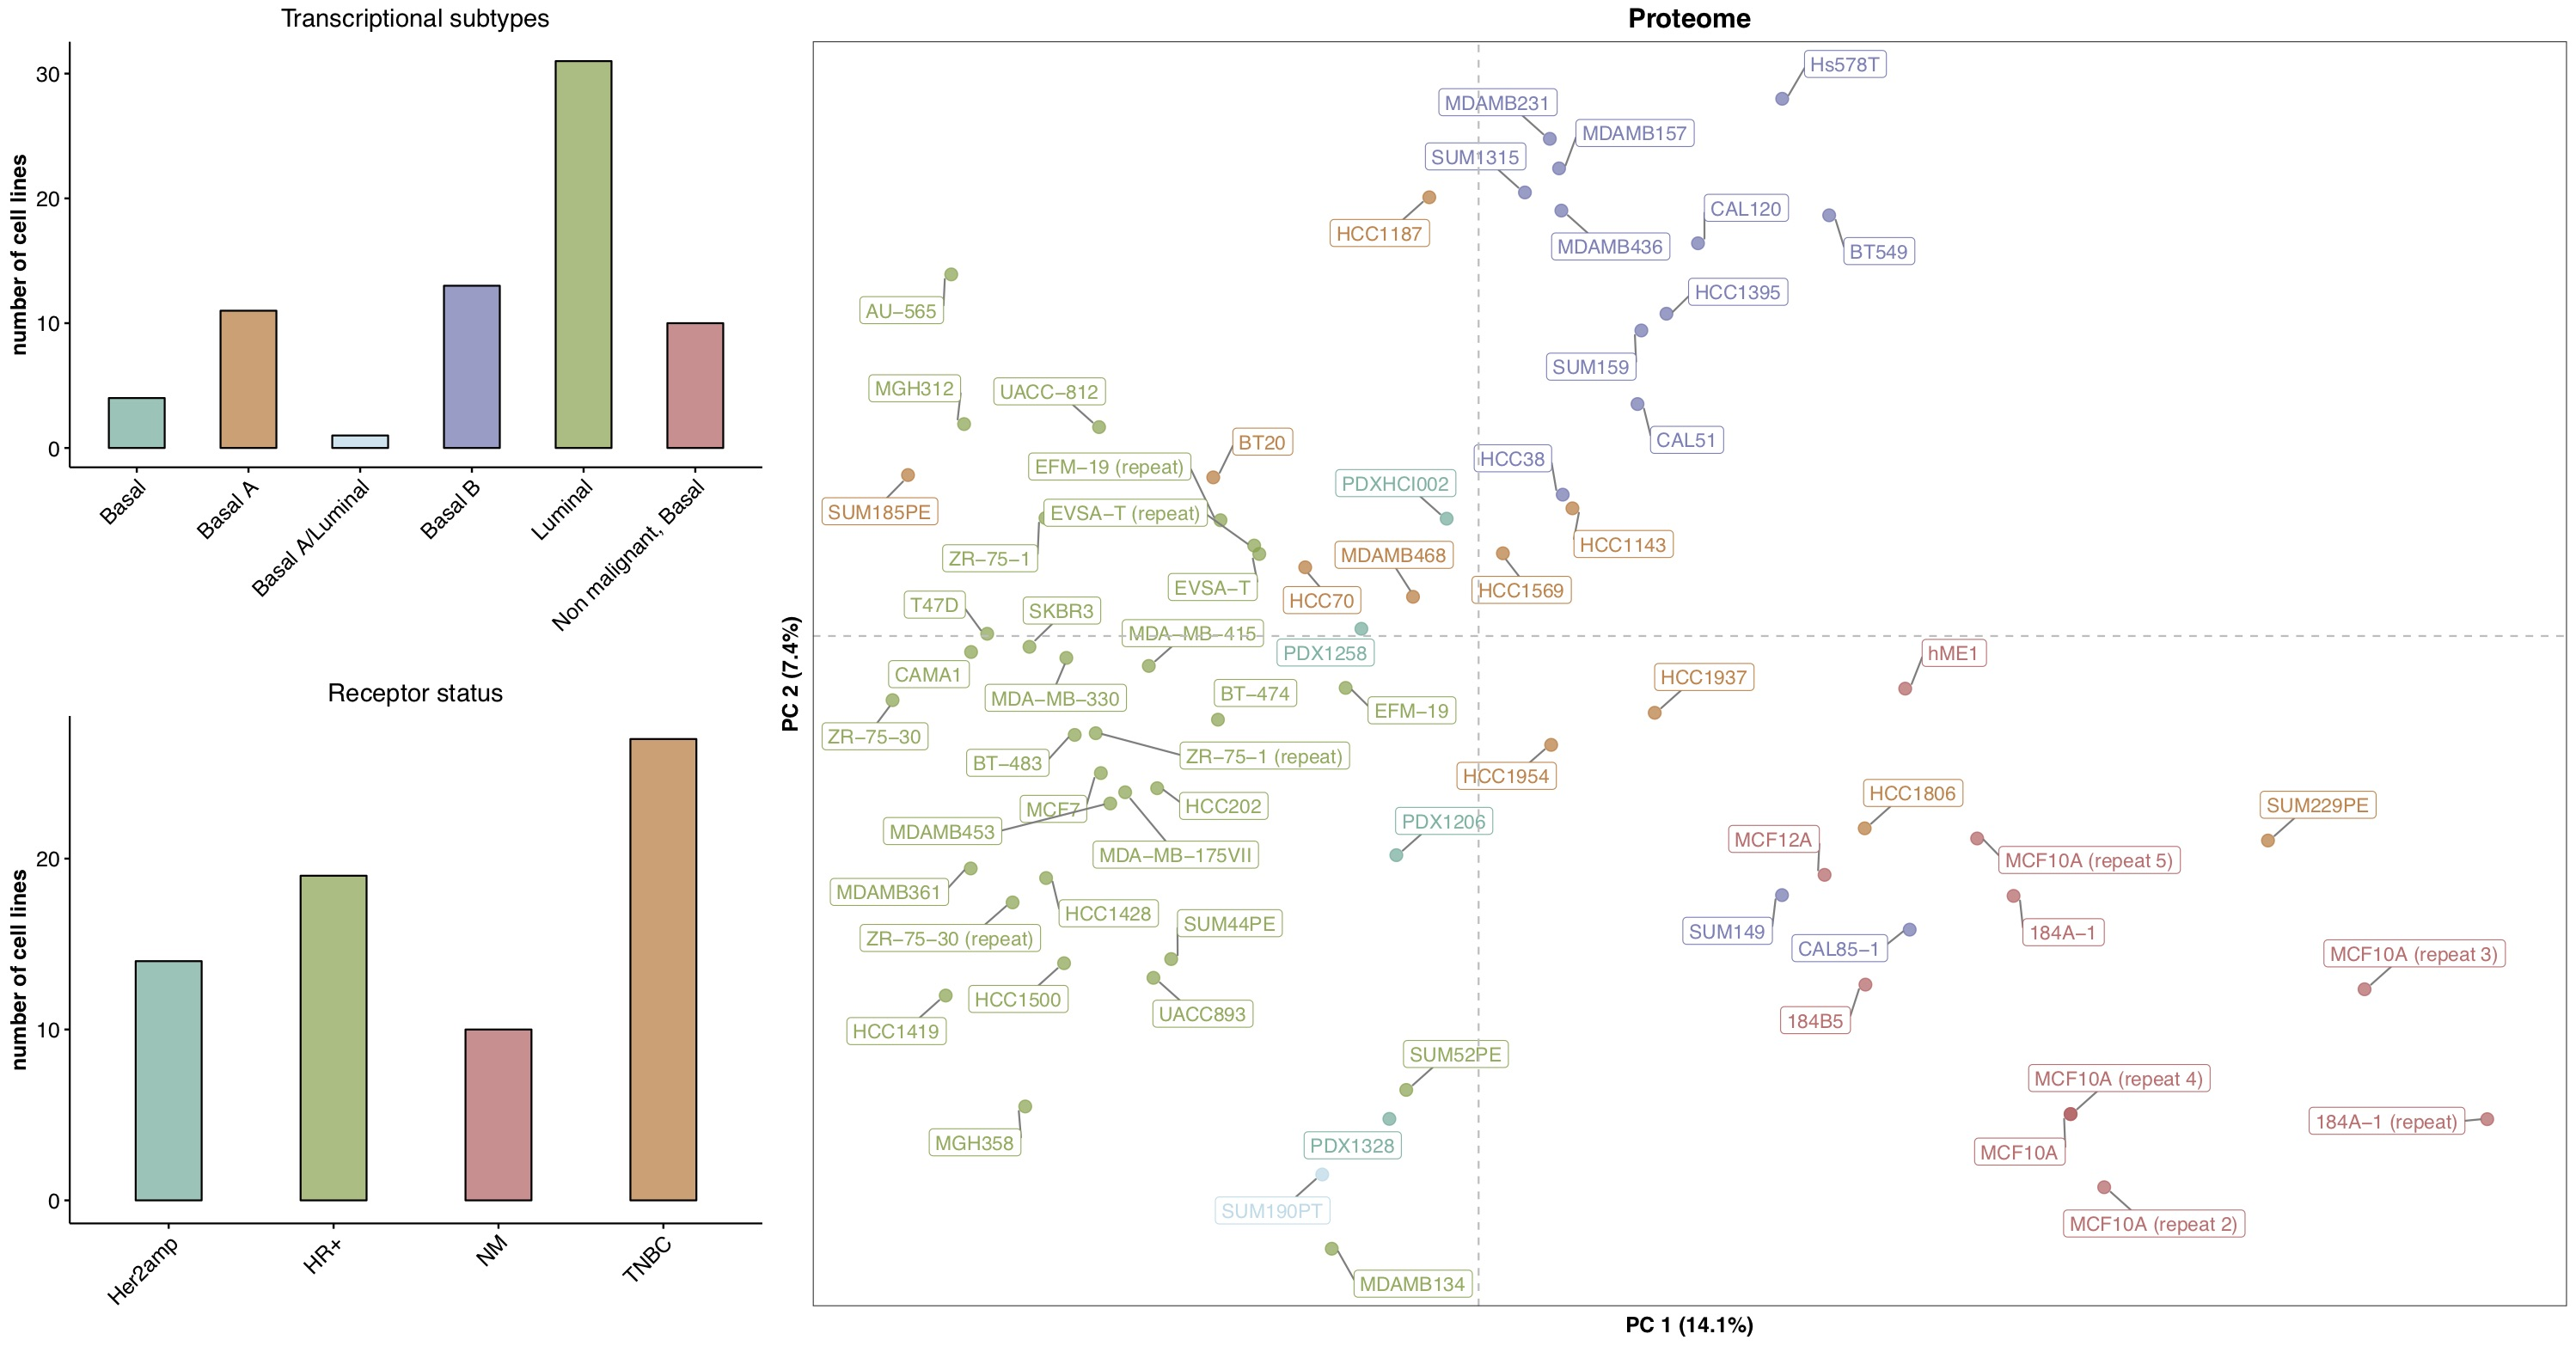

The R source for this figure:
library(ggpubr)
library(ggrepel)
                                     
# ---Figure 2a ----
add.alpha <- function(col, alpha=1){
  if(missing(col))
    stop("Please provide a vector of colours.")
  apply(sapply(col, col2rgb)/255, 2, 
        function(x) 
          rgb(x[1], x[2], x[3], alpha=alpha))  
}

ms_colors <- add.alpha(c("#ca7832", "#6d73b0", #"#868686B2",
               "#7da245", "#c85f61",  "#868686B2"), 0.7)
names(ms_colors) <- c('Basal A', 'Basal B',# 'Bridge',
                      'Luminal', 'Non malignant, Basal', 'Basal')
dm <- read.csv('../data/mol_subtype_breakdown.csv')
dimnames(dm) <- list(as.character(dm$molecular_subtype),
                     colnames(dm))
dm$color <- ms_colors[as.character(dm$molecular_subtype)]


f2a <- ggbarplot(dm, x='molecular_subtype', y='num_cells', palette=c(dm$color),
                 fill='molecular_subtype', order=as.character(dm$molecular_subtype),
                 xlab='', ylab='number of cell lines', width=0.5, legend="none",
                 title="Transcriptional subtypes") +
    theme(plot.title = element_text(hjust = 0.5)) +
    theme(axis.text.x=element_text(angle=45, hjust=1))

#---Figure 2b -----

rs_colors <- add.alpha(c('#c85f61', '#4dab9b', '#ca7832', '#7da245'), 0.7)
names(rs_colors) <- c('NM', 'HER2amp', 'TNBC', 'HR+')

dr <- read.csv('../data/receptor_status_breakdown.csv')
dimnames(dr) <- list(as.character(dr$receptor_status),
                     colnames(dr))
dr$color <- rs_colors[as.character(dr$receptor_status)]

f2b <- ggbarplot(dr, x='receptor_status', y='num_cells', palette=c(dr$color),
                 fill='receptor_status', order=as.character(dr$receptor_status),
                 xlab='', ylab='number of cell lines', width=0.4, legend="none",
                 title="Receptor status") +
    theme(plot.title = element_text(hjust = 0.5)) +
    theme(axis.text.x=element_text(angle=45, hjust=1))


#---Figure 2c------------------------------------------------------------------
ms_colors <- c("#ca7832", "#6d73b0", #"#868686B2",
               "#7da245", "#c85f61",  "#868686B2",  "#868686B2")  #"#7AA6DCB2
names(ms_colors) <- c('Basal A', 'Basal B',# 'Bridge',
                      'Luminal', 'Non malignant, Basal', 'Basal', 'unconfirmed')

dfr <- read.csv(file='../data/mass_spec_pca.csv',
                stringsAsFactors = TRUE,header=TRUE)
dfr <- dfr[dfr$molecular_subtype != 'Bridge', ]

f2c <- ggplot(dfr, aes(x=pc_1, y=pc_2, color=molecular_subtype)) + 
  geom_point(size=3, alpha=0.7) + theme_bw() + 
  scale_color_manual(values=ms_colors) +
  #scale_color_jco(name='transcriptional subtype') + 
  xlab('PC 1 (15.7%)') + ylab('PC 2 (8.6%)') +
  ggtitle("Proteome") +
  geom_label_repel(aes(label = sample),
                   size=5,
                   box.padding   = 0.35, 
                   point.padding = 0.5,
                   segment.color = 'grey50') +
  geom_hline(yintercept=0, linetype="dashed", color = "grey") +
  geom_vline(xintercept=0, linetype="dashed", color = "grey") + 
  theme( axis.text.x = element_blank(),
         axis.text.y = element_blank(),
         axis.ticks.x = element_blank(),
         axis.ticks.y = element_blank(),
         axis.title.x = element_text( size = 12, face = "bold" ),
         axis.title.y = element_text( size = 12, face = "bold" ),
         plot.title = element_text( size=15, hjust = 0.5, face = "bold" ),
         panel.spacing = unit(c(1,1,1,1),"cm"),
         panel.grid.major = element_blank(),
         panel.grid.minor = element_blank(),
         legend.position = 'none' ) 


f2ab <- ggarrange(f2a, f2b, nrow=2, ncol=1)
f2abc <- ggarrange(f2ab, f2c, ncol=2, nrow=1, widths=c(0.3, 0.7))

ggsave('Figure2.pdf')
